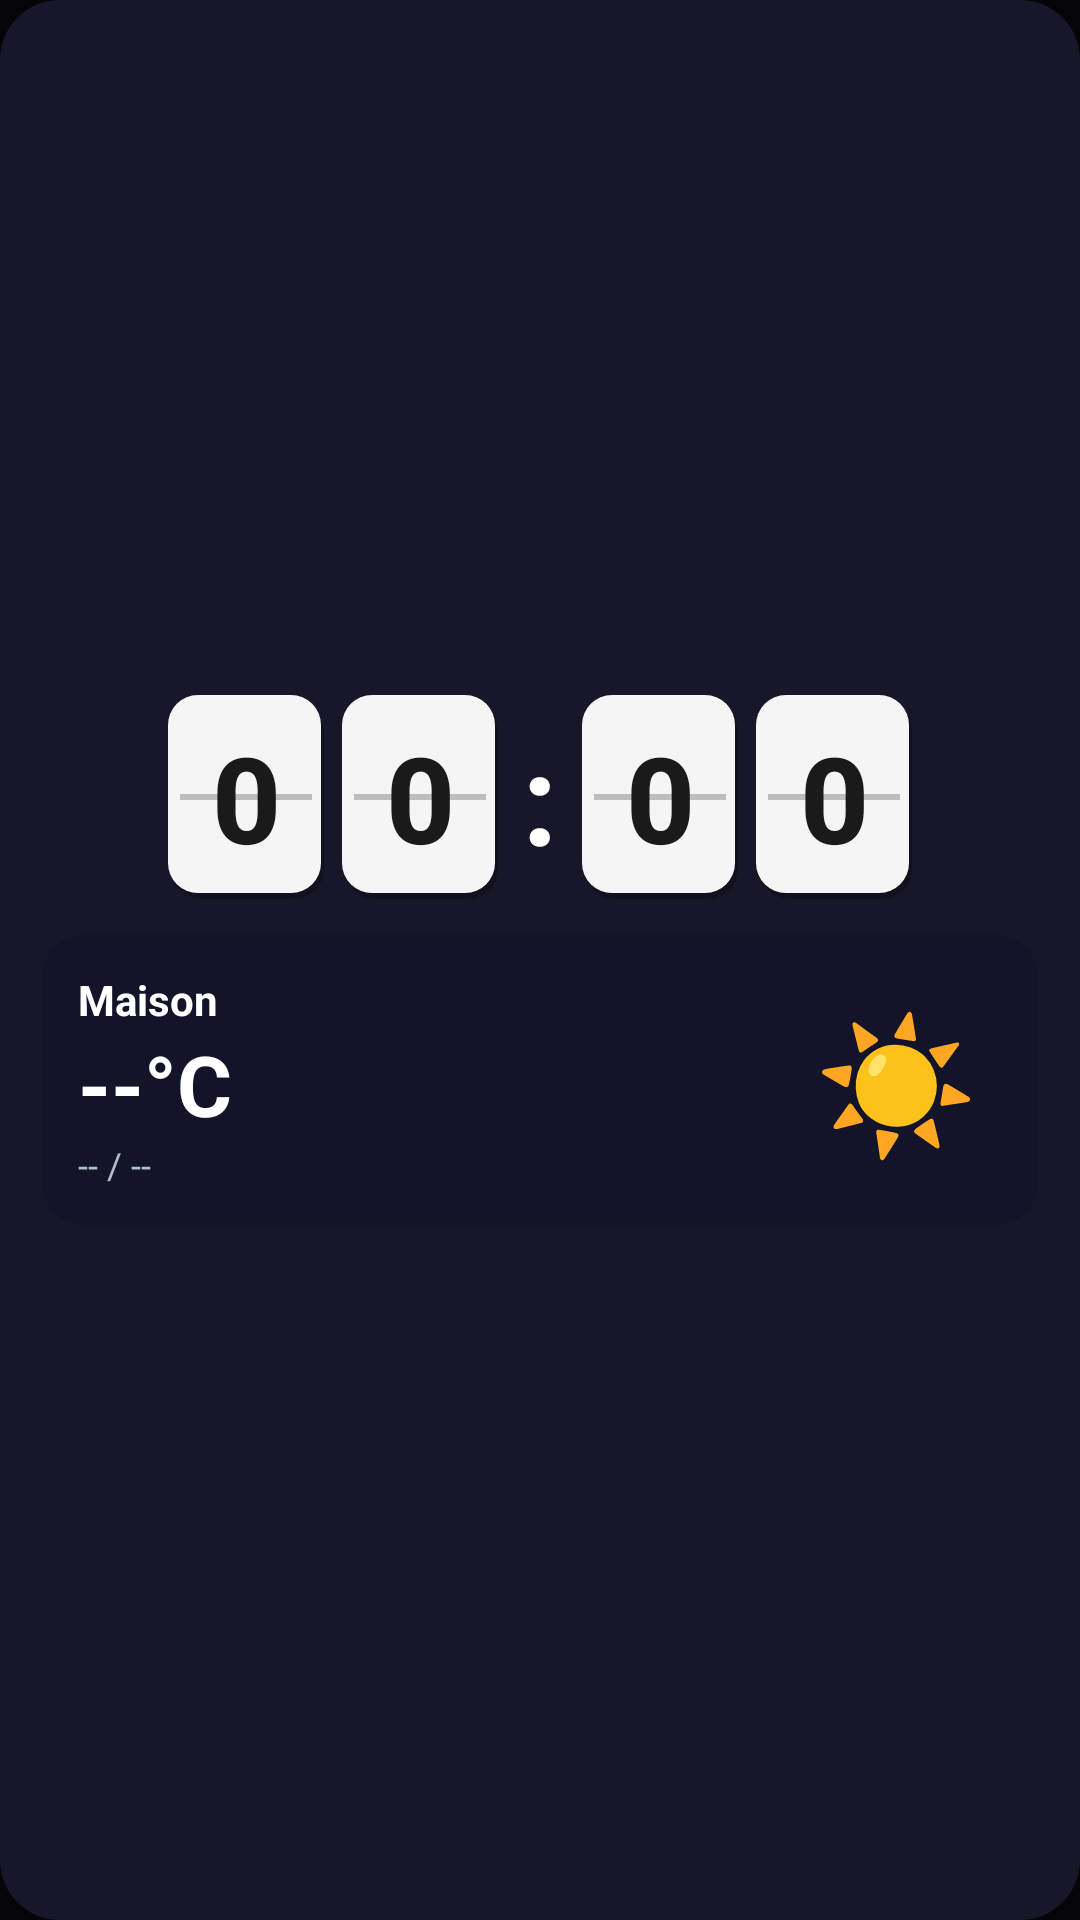

Here is an Android app screen rendered from its layout file. Give the layout XML and the strings, colors and styles it references.
<!-- AndroidManifest.xml: application theme Theme.HTCWeatherFlipClock -->
<!-- res/layout/widget_1_flip_large.xml -->
<?xml version="1.0" encoding="utf-8"?>
<LinearLayout xmlns:android="http://schemas.android.com/apk/res/android"
    android:id="@+id/widgetRoot"
    android:layout_width="match_parent"
    android:layout_height="match_parent"
    android:background="@drawable/widget_background"
    android:orientation="vertical"
    android:padding="14dp"
    android:gravity="center">

    
    <LinearLayout
        android:layout_width="wrap_content"
        android:layout_height="wrap_content"
        android:orientation="horizontal"
        android:gravity="center"
        android:layout_marginBottom="12dp">

        <TextView android:id="@+id/h1" style="@style/FlipDigitLarge" android:text="0" />
        <TextView android:id="@+id/h2" style="@style/FlipDigitLarge" android:text="0" android:layout_marginStart="6dp" />
        <TextView android:layout_width="wrap_content" android:layout_height="wrap_content"
            android:text=":" android:textColor="#FFFFFF" android:textSize="42sp" android:textStyle="bold"
            android:layout_marginStart="8dp" android:layout_marginEnd="8dp" android:layout_gravity="center_vertical" />
        <TextView android:id="@+id/m1" style="@style/FlipDigitLarge" android:text="0" />
        <TextView android:id="@+id/m2" style="@style/FlipDigitLarge" android:text="0" android:layout_marginStart="6dp" />
    </LinearLayout>

    <LinearLayout
        android:layout_width="match_parent"
        android:layout_height="wrap_content"
        android:orientation="horizontal"
        android:gravity="center_vertical"
        android:background="@drawable/widget_card_bg"
        android:padding="12dp">

        <LinearLayout android:layout_width="0dp" android:layout_height="wrap_content"
            android:layout_weight="1" android:orientation="vertical">
            <TextView android:id="@+id/city" android:layout_width="wrap_content" android:layout_height="wrap_content"
                android:textColor="#FFFFFF" android:textSize="14sp" android:textStyle="bold" android:text="Maison" />
            <TextView android:id="@+id/temp" android:layout_width="wrap_content" android:layout_height="wrap_content"
                android:textColor="#FFFFFF" android:textSize="28sp" android:textStyle="bold" android:text="--°C" />
            <TextView android:id="@+id/highLow" android:layout_width="wrap_content" android:layout_height="wrap_content"
                android:textColor="#B0BEC5" android:textSize="12sp" android:text="-- / --" />
        </LinearLayout>

        <TextView android:id="@+id/icon" android:layout_width="wrap_content" android:layout_height="wrap_content"
            android:textSize="44sp" android:text="☀️" android:layout_marginEnd="8dp" />

        <TextView android:id="@+id/date" android:layout_width="wrap_content" android:layout_height="wrap_content"
            android:textColor="#B0BEC5" android:textSize="12sp" android:gravity="end" android:text="" />
    </LinearLayout>
</LinearLayout>
<!-- resources referenced by this layout -->
<resources>
  <!-- drawable widget_background (drawable) -->
  <?xml version="1.0" encoding="utf-8"?>
  <shape xmlns:android="http://schemas.android.com/apk/res/android"
      android:shape="rectangle">
      <solid android:color="#E01A1A2E" />
      <corners android:radius="20dp" />
  </shape>
  <!-- drawable widget_card_bg (drawable) -->
  <?xml version="1.0" encoding="utf-8"?>
  <shape xmlns:android="http://schemas.android.com/apk/res/android"
      android:shape="rectangle">
      <solid android:color="#9912122A" />
      <corners android:radius="14dp" />
  </shape>
  <style name="FlipDigitLarge">
          <item name="android:layout_width">52dp</item>
          <item name="android:layout_height">68dp</item>
          <item name="android:gravity">center</item>
          <item name="android:textSize">40sp</item>
          <item name="android:textStyle">bold</item>
          <item name="android:textColor">#1A1A1A</item>
          <item name="android:background">@drawable/widget_digit_bg</item>
          <item name="android:fontFamily">sans-serif-medium</item>
      </style>
  <style name="Theme.HTCWeatherFlipClock" parent="Theme.Material3.DayNight.NoActionBar">
          <item name="colorPrimary">#1A1A2E</item>
          <item name="colorPrimaryDark">#0F0F1A</item>
          <item name="colorAccent">#4FC3F7</item>
          <item name="android:statusBarColor">#000000</item>
          <item name="android:navigationBarColor">#000000</item>
          <item name="android:windowBackground">#050508</item>
      </style>
  <!-- drawable widget_digit_bg (drawable) -->
  <?xml version="1.0" encoding="utf-8"?>
  <layer-list xmlns:android="http://schemas.android.com/apk/res/android">
      
      <item android:top="2dp" android:left="1dp">
          <shape android:shape="rectangle">
              <solid android:color="#40000000" />
              <corners android:radius="10dp" />
          </shape>
      </item>
      
      <item android:bottom="2dp" android:right="1dp">
          <shape android:shape="rectangle">
              <solid android:color="#F5F5F5" />
              <corners android:radius="10dp" />
          </shape>
      </item>
      
      <item android:top="33dp" android:bottom="33dp" android:left="4dp" android:right="4dp">
          <shape android:shape="rectangle">
              <solid android:color="#BDBDBD" />
          </shape>
      </item>
  </layer-list>
</resources>
